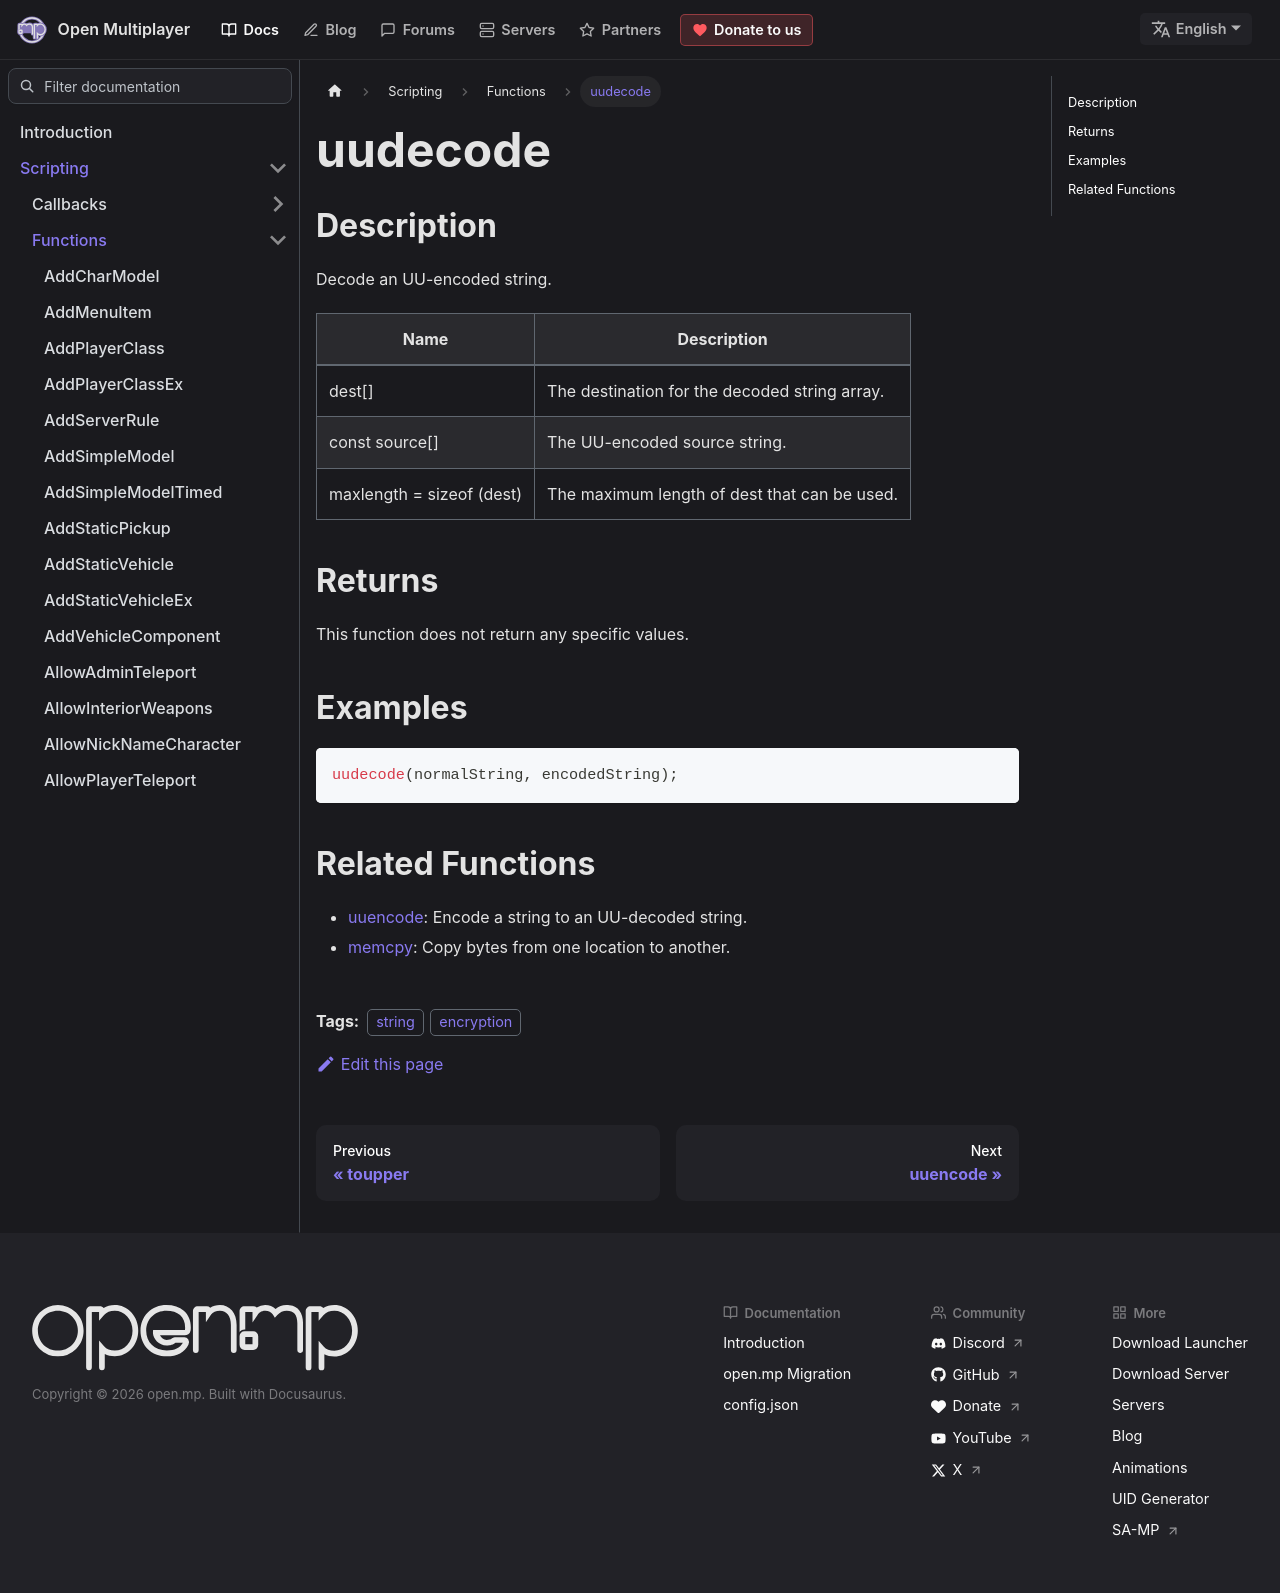

repository: openmultiplayer/web · page: docs/scripting/functions/uudecode.html · generator: docusaurus

---
title: uudecode
sidebar_label: uudecode
description: Decode an UU-encoded string.
tags: ["string", "encryption"]
---

## Description

Decode an UU-encoded string.

| Name                      | Description                                   |
| ------------------------- | --------------------------------------------- |
| dest[]                    | The destination for the decoded string array. |
| const source[]            | The UU-encoded source string.                 |
| maxlength = sizeof (dest) | The maximum length of dest that can be used.  |

## Returns

This function does not return any specific values.

## Examples

```c
uudecode(normalString, encodedString);
```

## Related Functions

- [uuencode](uuencode): Encode a string to an UU-decoded string.
- [memcpy](memcpy): Copy bytes from one location to another.
